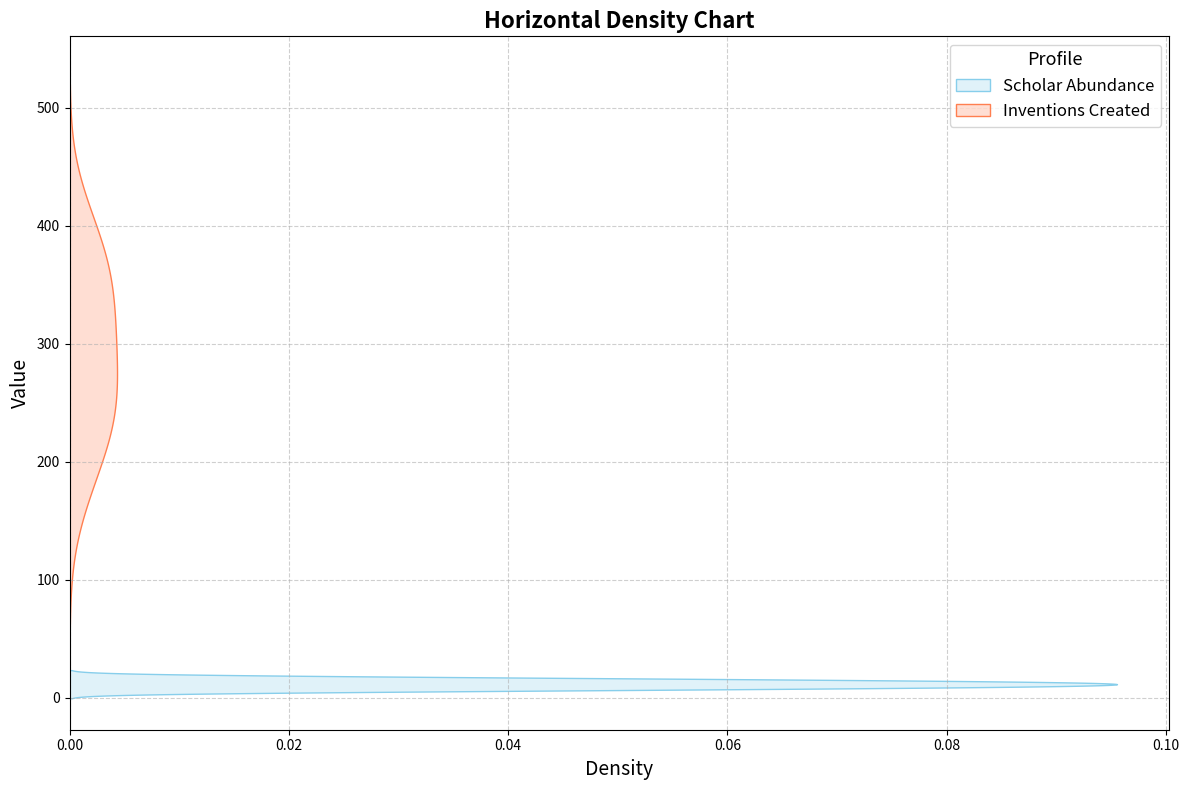

This chart was generated by the following Python code:
import matplotlib.pyplot as plt
import numpy as np
import seaborn as sns

countries = ["Land X", "Land Y", "Land Z", "Land W", "Land V", "Land U", "Land T", "Land S", "Land R", "Land Q"]
researcher_density = np.array([8, 6, 15, 12, 17, 9, 11, 14, 10, 13])
patents_filed = np.array([240, 180, 350, 300, 400, 220, 280, 370, 250, 330])

fig, ax = plt.subplots(figsize=(12, 8))

sns.kdeplot(y=researcher_density, ax=ax, fill=True, color="skyblue", label="Scholar Abundance")
sns.kdeplot(y=patents_filed, ax=ax, fill=True, color="coral", label="Inventions Created")

ax.set_title("Horizontal Density Chart", fontsize=16, fontweight='bold')
ax.set_xlabel("Density", fontsize=14)
ax.set_ylabel("Value", fontsize=14)
ax.legend(title="Profile", fontsize=12, title_fontsize='13')
ax.grid(True, linestyle='--', alpha=0.6)

plt.tight_layout()
plt.show()
